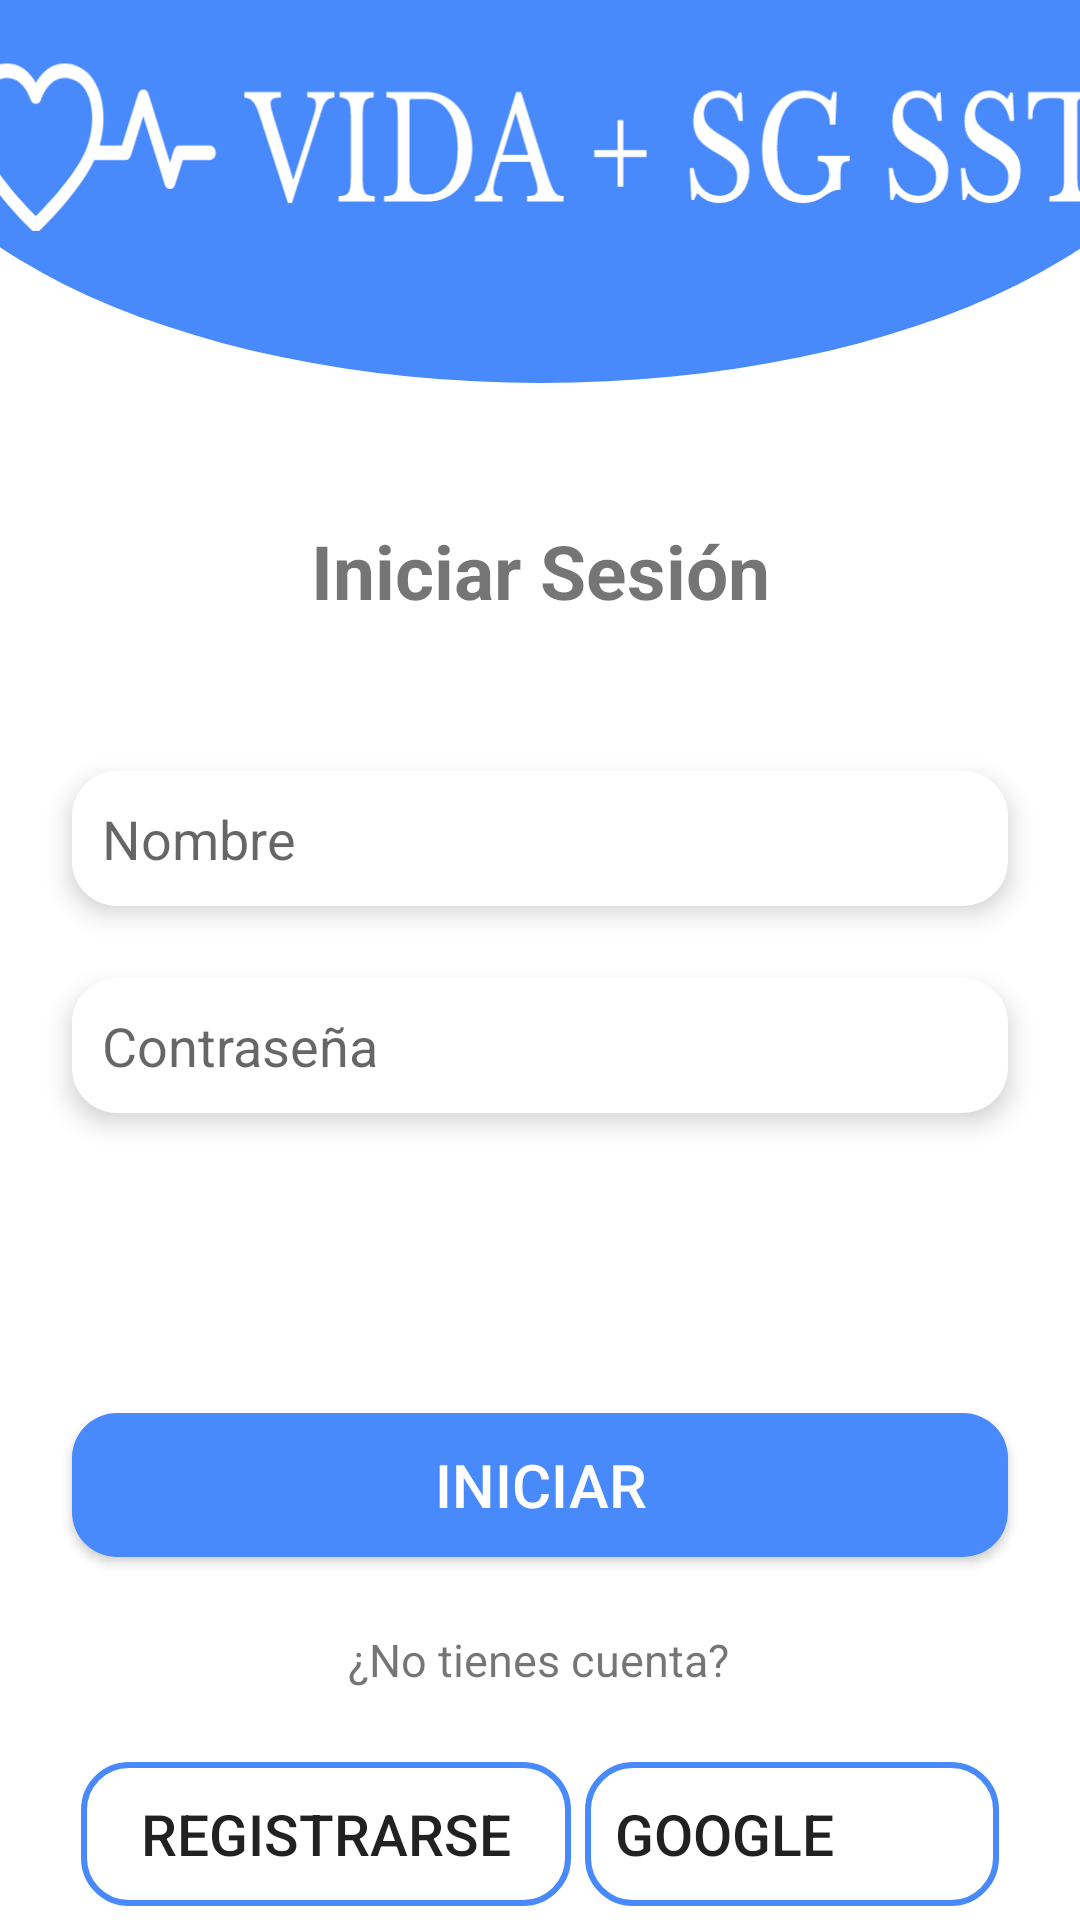

Produce the Android XML layout that renders to this screen, including the resource entries it uses.
<!-- AndroidManifest.xml: application theme Theme.MasVidaSGSST -->
<!-- res/layout/activity_login.xml -->
<?xml version="1.0" encoding="utf-8"?>
<androidx.constraintlayout.widget.ConstraintLayout xmlns:android="http://schemas.android.com/apk/res/android"
    xmlns:app="http://schemas.android.com/apk/res-auto"
    xmlns:tools="http://schemas.android.com/tools"
    android:layout_width="match_parent"
    android:layout_height="match_parent"
    tools:context=".LoginActivity">

    <TextView
        android:id="@+id/iniciarSesion"
        android:layout_width="wrap_content"
        android:layout_height="wrap_content"
        android:layout_marginTop="24dp"
        android:text="Iniciar Sesión"
        android:textSize="25sp"
        android:textStyle="bold"
        app:layout_constraintEnd_toEndOf="parent"
        app:layout_constraintStart_toStartOf="parent"
        app:layout_constraintTop_toBottomOf="@+id/imageView12" />

    <TextView
        android:id="@+id/textView6"
        android:layout_width="wrap_content"
        android:layout_height="wrap_content"
        android:layout_marginTop="24dp"
        android:text="¿No tienes cuenta?"
        android:textSize="15sp"
        app:layout_constraintBottom_toTopOf="@+id/registrarse"
        app:layout_constraintEnd_toEndOf="parent"
        app:layout_constraintHorizontal_bias="0.498"
        app:layout_constraintStart_toStartOf="parent"
        app:layout_constraintTop_toBottomOf="@+id/btn_entrar" />

    <Button
        android:id="@+id/btn_entrar"
        android:layout_width="match_parent"
        android:layout_height="wrap_content"
        android:layout_marginStart="24dp"
        android:layout_marginTop="100dp"
        android:layout_marginEnd="24dp"
        android:background="@drawable/new_button"
        android:text="Iniciar"
        android:textColor="@color/white"
        android:textSize="20sp"
        app:layout_constraintBottom_toTopOf="@+id/textView6"
        app:layout_constraintEnd_toEndOf="parent"
        app:layout_constraintHorizontal_bias="0.498"
        app:layout_constraintStart_toStartOf="parent"
        app:layout_constraintTop_toBottomOf="@+id/txtPassword" />

    <EditText
        android:id="@+id/txtUser"
        android:layout_width="match_parent"
        android:layout_height="45dp"
        android:layout_marginStart="24dp"
        android:layout_marginTop="50dp"
        android:layout_marginEnd="24dp"
        android:layout_weight="9"
        android:background="@drawable/new_style"
        android:elevation="5sp"
        android:ems="10"
        android:hint="Nombre"
        android:inputType="textPersonName"
        android:paddingHorizontal="10dp"
        app:layout_constraintEnd_toEndOf="parent"
        app:layout_constraintStart_toStartOf="parent"
        app:layout_constraintTop_toBottomOf="@+id/iniciarSesion" />
    <EditText
        android:id="@+id/txtPassword"
        android:layout_width="match_parent"
        android:layout_height="45dp"
        android:layout_marginStart="24dp"
        android:layout_marginTop="24dp"
        android:layout_marginEnd="24dp"
        android:layout_weight="9"
        android:background="@drawable/new_style"
        android:ems="10"
        android:paddingHorizontal="10dp"
        android:elevation="5sp"
        android:hint="Contraseña"
        android:inputType="textPassword"
        app:layout_constraintEnd_toEndOf="parent"
        app:layout_constraintHorizontal_bias="1.0"
        app:layout_constraintStart_toStartOf="parent"
        app:layout_constraintTop_toBottomOf="@+id/txtUser"
        app:layout_constraintVertical_bias="0.517" />
    <ImageView
        android:id="@+id/imageView12"
        android:layout_width="450dp"
        android:layout_height="269dp"
        android:layout_marginTop="-120dp"
        app:layout_constraintEnd_toEndOf="parent"
        app:layout_constraintStart_toStartOf="parent"
        app:layout_constraintTop_toTopOf="parent"
        app:srcCompat="@drawable/titulo_medio_circulo" />


    <Button

        android:id="@+id/registrarse"
        android:layout_width="wrap_content"
        android:layout_height="wrap_content"
        android:layout_marginStart="22dp"
        android:layout_marginTop="24dp"
        android:background="@drawable/secundary_button"
        android:paddingHorizontal="20dp"
        android:text="Registrarse"
        android:textSize="19sp"
        app:layout_constraintEnd_toStartOf="@+id/btn_google"
        app:layout_constraintStart_toStartOf="parent"
        app:layout_constraintTop_toBottomOf="@+id/textView6" />


    <Button
        android:id="@+id/btn_google"
        android:layout_width="wrap_content"
        android:layout_height="wrap_content"
        android:layout_marginHorizontal="24dp"
        android:layout_marginTop="24dp"
        android:layout_marginEnd="22dp"
        android:background="@drawable/secundary_button"
        android:drawableStart="@drawable/google"
        android:drawablePadding="25dp"
        android:padding="10dp"
        android:paddingStart="10dp"
        android:paddingEnd="55dp"
        android:text="Google"
        android:textAlignment="textStart"
        android:textSize="19sp"
        app:layout_constraintEnd_toEndOf="parent"
        app:layout_constraintStart_toEndOf="@+id/registrarse"
        app:layout_constraintTop_toBottomOf="@+id/textView6" />

</androidx.constraintlayout.widget.ConstraintLayout>
<!-- resources referenced by this layout -->
<resources>
  <color name="white">#FFFFFFFF</color>
  <!-- drawable new_button (drawable) -->
  <?xml version="1.0" encoding="utf-8"?>
  <shape xmlns:android="http://schemas.android.com/apk/res/android">
      <corners
          android:radius="15dp"></corners>
      <solid android:color="@color/primary"></solid>
  </shape>
  <!-- drawable new_style (drawable) -->
  <?xml version="1.0" encoding="utf-8"?>
  <shape xmlns:android="http://schemas.android.com/apk/res/android">
  <solid android:color="@color/white"></solid>
      <padding
          android:right="2dp"
          android:left="2dp"
          android:top="5dp"
          android:bottom="5dp"></padding>
      <corners
          android:radius="15dp"></corners>
  
  </shape>
  <!-- drawable secundary_button (drawable) -->
  <?xml version="1.0" encoding="utf-8"?>
  <shape xmlns:android="http://schemas.android.com/apk/res/android">
      <corners
          android:radius="15dp"></corners>
      <stroke android:width="2dp"
          android:color="@color/primary"></stroke>
  
  
  </shape>
  <!-- drawable titulo_medio_circulo (drawable) -->
  <?xml version="1.0" encoding="utf-8"?>
  <layer-list xmlns:android="http://schemas.android.com/apk/res/android">
      <item
          android:width="400dp"
          android:height="200dp">
          <shape
              android:shape="oval"
              xmlns:android="http://schemas.android.com/apk/res/android">
              <padding android:top="60dp">
              </padding>
              <corners
                  android:bottomLeftRadius="200dp"
                  android:bottomRightRadius="200dp">
              </corners>
              <solid
                  android:color="@color/primary">
              </solid>
          </shape>
      </item>
      <item
          android:gravity="center"
          android:width="340dp"
          android:height="50dp"
          android:drawable="@drawable/ic_logoscren">
      </item>
  </layer-list>
  <style name="Theme.MasVidaSGSST" parent="Theme.MaterialComponents.DayNight.NoActionBar">
          
          <item name="colorPrimary">@color/primary</item>
          <item name="colorPrimaryVariant">@color/primarydarck</item>
          <item name="colorOnPrimary">@color/white</item>
          
          <item name="colorSecondary">@color/secundari</item>
          <item name="colorSecondaryVariant">@color/secundaridarck</item>
          <item name="colorOnSecondary">@color/black</item>
          
          <item name="android:statusBarColor" tools:targetApi="l">?attr/colorPrimaryVariant</item>
          
      </style>
  <color name="primary">#4889FB</color>
  <!-- drawable ic_logoscren: vector/xml drawable (drawable, 17884 chars, omitted) -->
  <color name="primarydarck">#4D4889FB</color>
  <color name="secundari">#EA804F</color>
  <color name="secundaridarck">#EF550E</color>
  <color name="black">#FF000000</color>
</resources>
